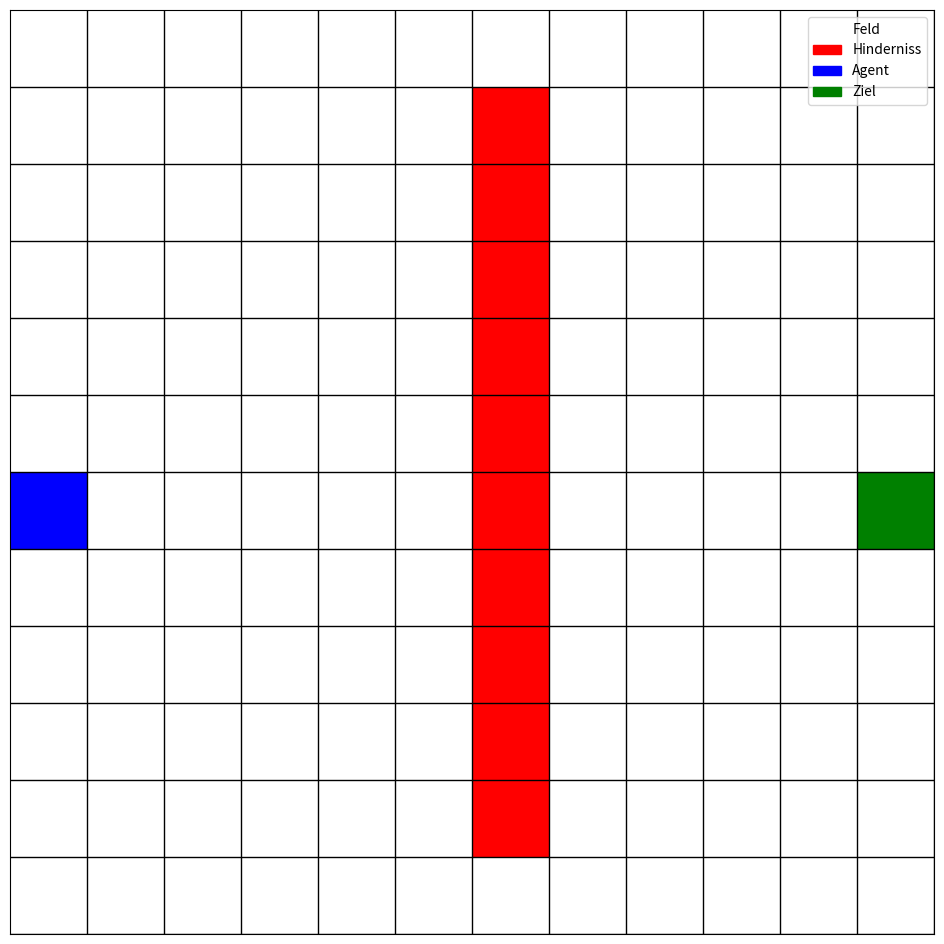

Generate this figure with matplotlib:
from matplotlib import pyplot as plt
from matplotlib import colors
import numpy as np
import random
import matplotlib.patches as mpatches

WIDTH = 12
HEIGHT = 12
EPISODES = 100
EPSILON = 0.1
LEARNING_RATE = 0.1
GAMMA = 0.9
ACTIONS = [(1, 0), (0, 1), (-1, 0), (0, -1)]


data = [[0] * WIDTH for _ in range(HEIGHT)]

for i in range(1, HEIGHT -1):
    data[i][int(WIDTH/2)] = 1

data[int(HEIGHT/2)][0] = 2
data[int(HEIGHT/2)][-1] = 3
data = np.array(data)

cmap = colors.ListedColormap(['white', 'red', 'blue', 'green'])

# get the unique values from data
# i.e. a sorted list of all values in data
values = np.unique(data.ravel())

fig = plt.figure(figsize=(WIDTH, HEIGHT), frameon=False)
im = plt.imshow(data, cmap=cmap, interpolation="none")

# get the colors of the values, according to the 
# colormap used by imshow
colors = [ cmap(value) for value in values]
# create a patch (proxy artist) for every color 
patches = [ 
    mpatches.Patch(color=colors[0], label="Feld" ),
    mpatches.Patch(color=colors[1], label="Hinderniss" ),
    mpatches.Patch(color=colors[2], label="Agent" ),
    mpatches.Patch(color=colors[3], label="Ziel" ),
]
# put those patched as legend-handles into the legend
plt.legend(handles=patches)
ax = fig.gca()
ax.set_yticks(np.arange(0.5, HEIGHT, 1))
ax.set_xticks(np.arange(0.5, WIDTH, 1))
for tick in ax.xaxis.get_major_ticks():
    tick.tick1line.set_visible(False)
    tick.tick2line.set_visible(False)
    tick.label1.set_visible(False)
    tick.label2.set_visible(False)
for tick in ax.yaxis.get_major_ticks():
    tick.tick1line.set_visible(False)
    tick.tick2line.set_visible(False)
    tick.label1.set_visible(False)
    tick.label2.set_visible(False)
plt.grid(color='k', linestyle='-', linewidth=1)
plt.savefig("field2.png")